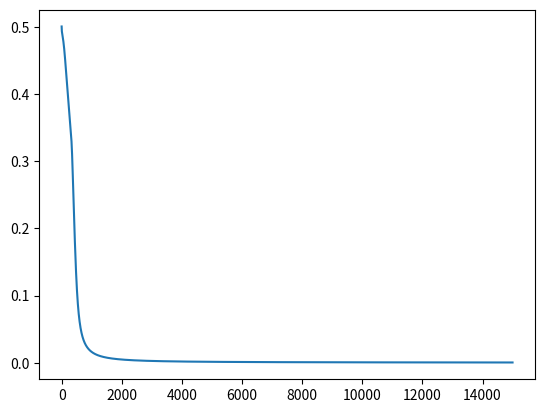

This chart was generated by the following Python code:
import numpy as np
import matplotlib.pyplot as plt
#nneural network for solving xor problem
#the xor logic gate is

# 1 1 ---> 0
# 1 0 ---> 1
# 0 1 ---> 1
# 0 0 ---> 0


#Activation funtion
def sigmoid(x):
    return 1/(1 + np.exp(-x))


#sigmoid derivative for backpropogation
def sigmoid_deriv(x):
    return sigmoid(x)*(1-sigmoid(x))


#the forward funtion
def forward(x,w1,w2,predict=False):
    a1 = np.matmul(x,w1)
    z1 = sigmoid(a1)

    #create and add bais
    bias = np.ones((len(z1),1))
    z1 = np.concatenate((bias,z1),axis=1)
    a2 = np.matmul(z1,w2)
    z2 = sigmoid(a2)
    if predict:
        return z2
    return a1,z1,a2,z2

def backprop(a2,z0,z1,z2,y):

    delta2 = z2 - y
    Delta2 = np.matmul(z1.T,delta2)
    delta1 = (delta2.dot(w2[1:,:].T))*sigmoid_deriv(a1)
    Delta1 = np.matmul(z0.T,delta1)
    return delta2,Delta1,Delta2


#first column = bais
X = np.array([[1,1,0],
              [1,0,1],
              [1,0,0],
              [1,1,1]])

#Output
y = np.array([[1],[1],[0],[0]])


#initialize weights
w1 = np.random.randn(3,5)
w2 = np.random.randn(6,1)



#initialize learning rate
lr = 0.89
costs = []


#initiate epochs
epochs = 15000

m = len(X)

#start training
for i in range(epochs):

    #forward
    a1,z1,a2,z2 = forward(X,w1,w2)

    #backprop
    delta2,Delta1,Delta2 = backprop(a2,X,z1,z2,y)

    w1 -= lr*(1/m)*Delta1
    w2 -= lr*(1/m)*Delta2

    # add costs to list for plotting
    c = np.mean(np.abs(delta2))
    costs.append(c)

    if i % 1000 == 0:
        print(f"iteration: {i}. Error: {c}")

#training complete
print("Training complete")

#Make prediction
z3 = forward(X,w1,w2,True)
print("Precentages: ")
print(z3)
print("Predictions: ")
print(np.round(z3))

plt.plot(costs)
plt.show()
